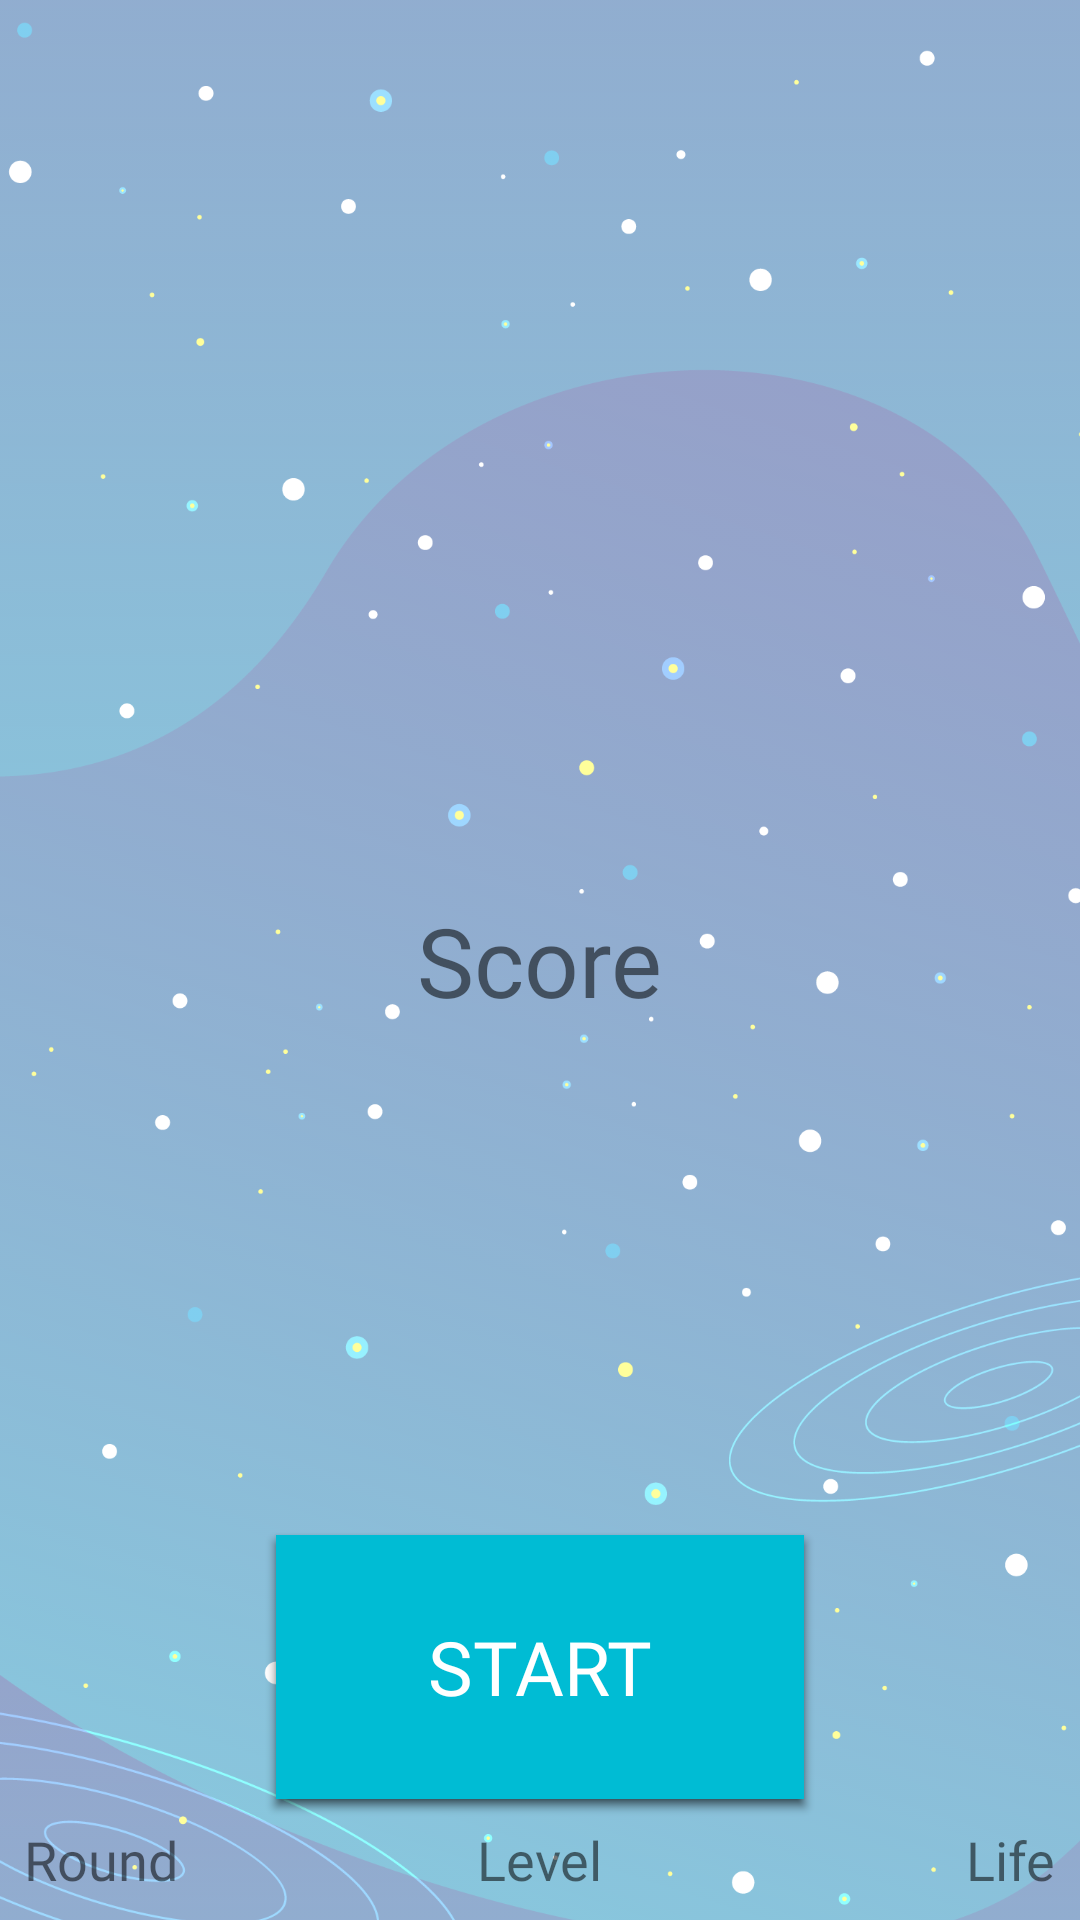

This screen was rendered from an Android layout file. Write that file and the resources it references.
<!-- AndroidManifest.xml: application theme Theme.DIDKidBalanceApplication -->
<!-- res/layout/fragment_circle_game.xml -->
<?xml version="1.0" encoding="utf-8"?>
<androidx.constraintlayout.widget.ConstraintLayout xmlns:android="http://schemas.android.com/apk/res/android"
    xmlns:app="http://schemas.android.com/apk/res-auto"
    xmlns:tools="http://schemas.android.com/tools"
    android:layout_width="match_parent"
    android:layout_height="600dp"
    android:layout_gravity="bottom">


    <ImageView
        android:id="@+id/imageView2"
        android:layout_width="0dp"
        android:layout_height="0dp"
        android:alpha="0.5"
        android:scaleX="1.5"
        android:scaleY="1.5"
        app:layout_constraintBottom_toBottomOf="parent"
        app:layout_constraintEnd_toEndOf="@+id/hide_game2"
        app:layout_constraintStart_toStartOf="@+id/hide_game2"
        app:layout_constraintTop_toTopOf="parent"
        app:srcCompat="@drawable/background" />

    <TextView
        android:id="@+id/lbl_round"
        android:layout_width="wrap_content"
        android:layout_height="wrap_content"
        android:layout_marginStart="8dp"
        android:layout_marginBottom="8dp"
        android:fontFamily="@font/roboto"
        android:text="Round"
        android:textSize="18sp"
        app:layout_constraintBottom_toBottomOf="parent"
        app:layout_constraintStart_toStartOf="parent" />

    <TextView
        android:id="@+id/lbl_life"
        android:layout_width="wrap_content"
        android:layout_height="wrap_content"
        android:layout_marginEnd="8dp"
        android:layout_marginBottom="8dp"
        android:fontFamily="@font/roboto"
        android:text="Life"
        android:textSize="18sp"
        app:layout_constraintBottom_toBottomOf="parent"
        app:layout_constraintEnd_toEndOf="parent" />

    <TextView
        android:id="@+id/lbl_lvl"
        android:layout_width="wrap_content"
        android:layout_height="wrap_content"
        android:layout_marginStart="8dp"
        android:layout_marginEnd="8dp"
        android:layout_marginBottom="8dp"
        android:fontFamily="@font/roboto"
        android:text="Level"
        android:textSize="18sp"
        app:layout_constraintBottom_toBottomOf="@+id/main"
        app:layout_constraintEnd_toEndOf="parent"
        app:layout_constraintStart_toStartOf="parent" />

    <TextView
        android:id="@+id/lbl_score"
        style="@style/Widget.AppCompat.TextView"
        android:layout_width="wrap_content"
        android:layout_height="wrap_content"
        android:layout_marginStart="8dp"
        android:layout_marginTop="8dp"
        android:layout_marginEnd="8dp"
        android:layout_marginBottom="8dp"
        android:fontFamily="@font/roboto"
        android:text="Score"
        android:textSize="32sp"
        app:layout_constraintBottom_toBottomOf="parent"
        app:layout_constraintEnd_toEndOf="parent"
        app:layout_constraintStart_toStartOf="parent"
        app:layout_constraintTop_toTopOf="parent" />

    <androidx.appcompat.widget.AppCompatButton
        android:id="@+id/btn_start"
        android:layout_width="176dp"
        android:layout_height="88dp"
        android:layout_marginStart="8dp"
        android:layout_marginEnd="8dp"
        android:layout_marginBottom="8dp"
        android:background="#00BCD4"
        android:fontFamily="@font/roboto"
        android:text="Start"
        android:textColor="#FFFFFF"
        android:textSize="25sp"
        app:layout_constraintBottom_toTopOf="@+id/lbl_lvl"
        app:layout_constraintEnd_toEndOf="parent"
        app:layout_constraintStart_toStartOf="parent" />

    <ImageView
        android:id="@+id/hide_game2"
        android:layout_width="match_parent"
        android:layout_height="match_parent"
        android:scaleY="2"
        android:visibility="invisible"
        app:srcCompat="@drawable/hider" />

    <Button
        android:id="@+id/returnHome"
        android:layout_width="wrap_content"
        android:layout_height="wrap_content"
        android:layout_gravity="center"
        android:text="Return Home"
        android:visibility="invisible"
        app:layout_constraintBottom_toBottomOf="parent"
        app:layout_constraintEnd_toEndOf="parent"
        app:layout_constraintStart_toStartOf="parent"
        app:layout_constraintTop_toTopOf="@+id/hide_game2" />

    <FrameLayout
        android:id="@+id/main"
        android:layout_width="match_parent"
        android:layout_height="match_parent"
        tools:context=".MainActivity"
        tools:layout_editor_absoluteX="16dp"
        tools:layout_editor_absoluteY="0dp">

        <TextView
            android:id="@+id/timer"
            android:layout_width="wrap_content"
            android:layout_height="wrap_content"
            android:text="0"
            android:textSize="30sp"
            android:visibility="invisible" />

    </FrameLayout>

</androidx.constraintlayout.widget.ConstraintLayout>
<!-- resources referenced by this layout -->
<resources>
  <!-- drawable background: png bitmap (drawable-v24, 329200 bytes) -->
  <!-- drawable hider: jpg bitmap (drawable, 48770 bytes) -->
  <style name="Theme.DIDKidBalanceApplication" parent="Theme.MaterialComponents.Light.NoActionBar">
          
          <item name="colorPrimary">@color/primary_color</item>
          <item name="colorPrimaryVariant">@color/dark_primary_color</item>
          <item name="colorOnPrimary">@color/white</item>
          
          <item name="colorSecondary">@color/accent_color</item>
          <item name="colorSecondaryVariant">@color/accent_color</item>
          <item name="colorOnSecondary">@color/black</item>
          
          <item name="android:statusBarColor" tools:targetApi="l">?attr/colorPrimaryVariant</item>
          <item name="android:spotShadowAlpha">0.6</item>
          
      </style>
  <color name="primary_color">#FFC107</color>
  <color name="dark_primary_color">#FFA000</color>
  <color name="white">#FEFEFE</color>
  <color name="accent_color">#00BCD4</color>
  <color name="black">#FF000000</color>
</resources>
